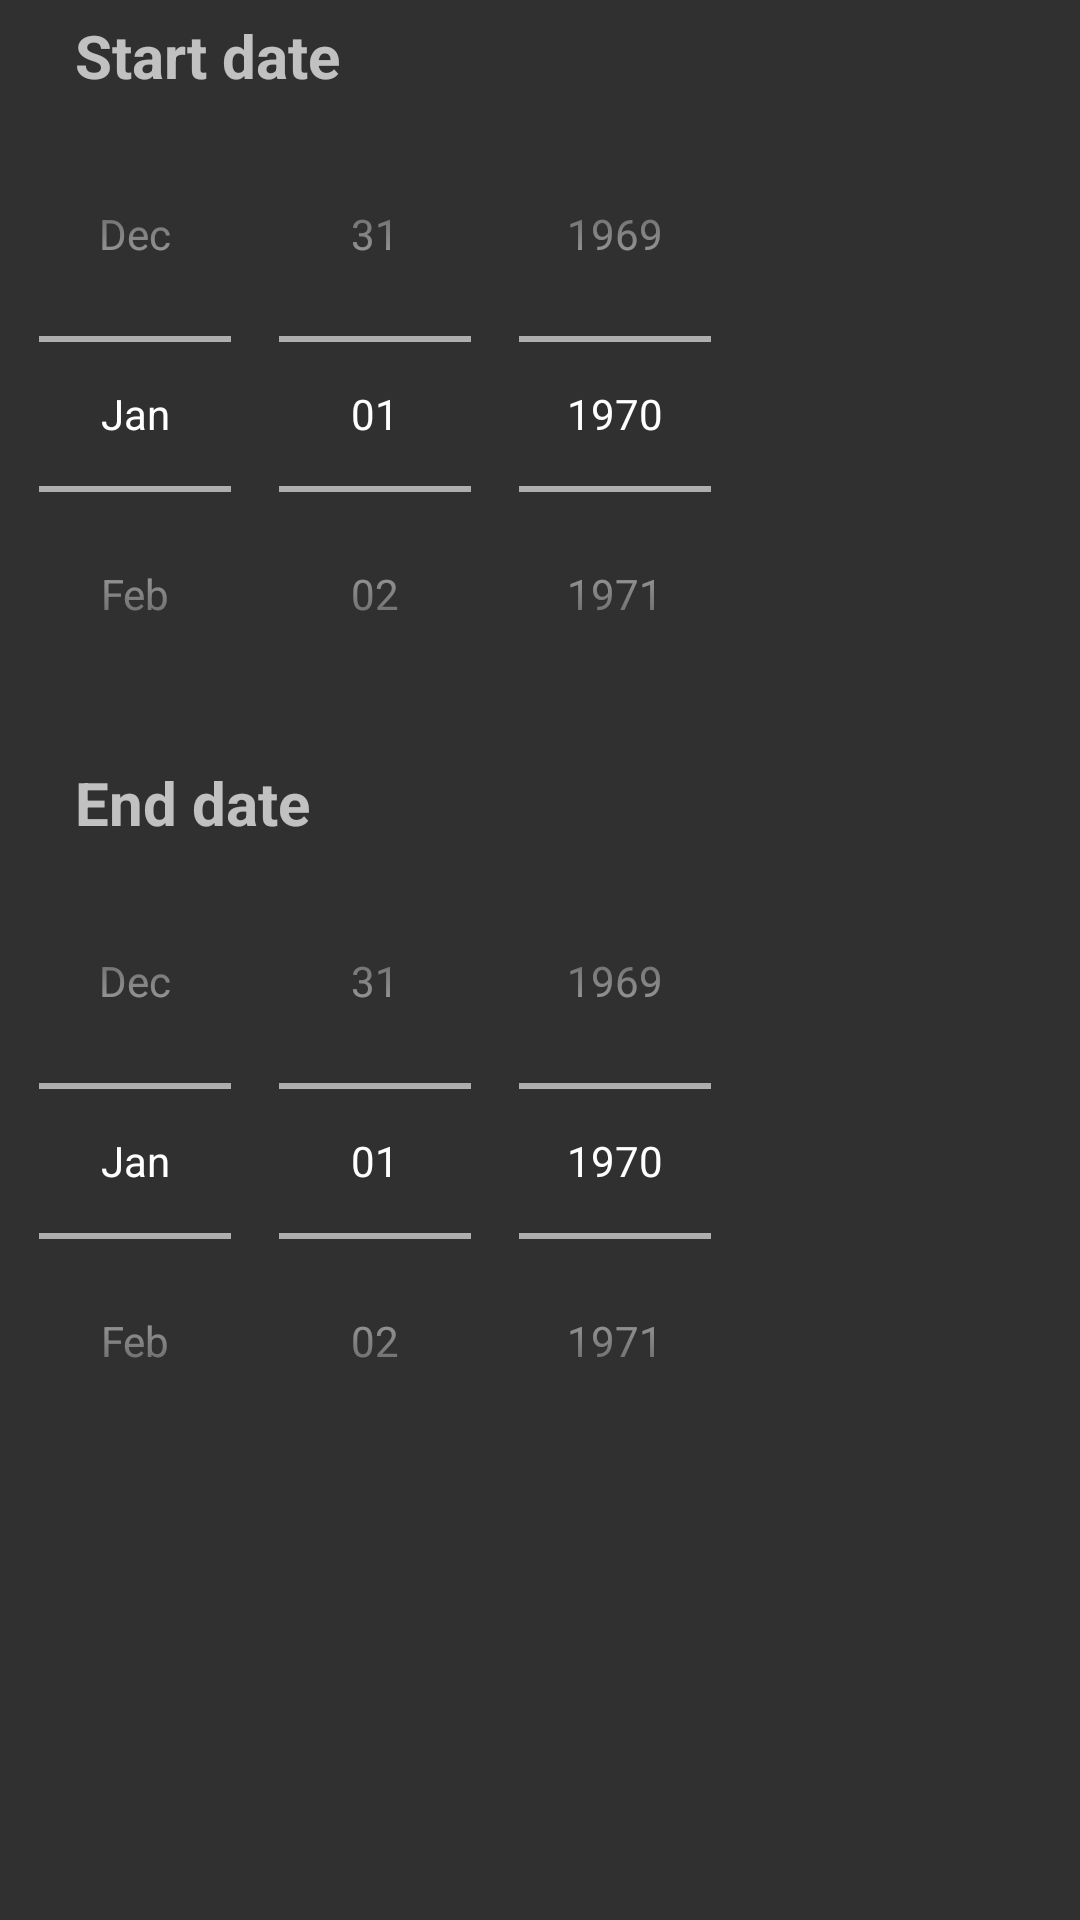

This screen was rendered from an Android layout file. Write that file and the resources it references.
<!-- AndroidManifest.xml: application theme AppTheme -->
<!-- res/layout/account_interval_picker_layout.xml -->
<?xml version="1.0" encoding="utf-8"?>
<ScrollView xmlns:android="http://schemas.android.com/apk/res/android"
    xmlns:tools="http://schemas.android.com/tools"
    android:layout_width="match_parent"
    android:layout_height="match_parent">

    <LinearLayout
        android:layout_width="wrap_content"
        android:layout_height="wrap_content"
        android:orientation="vertical">

        <LinearLayout
            android:layout_width="fill_parent"
            android:layout_height="wrap_content"
            android:orientation="vertical"
            android:padding="5.0dip">

            <TextView
                android:layout_width="wrap_content"
                android:layout_height="wrap_content"
                android:layout_gravity="center_vertical"
                android:labelFor="@+id/startDate"
                android:paddingEnd="20.0dip"
                android:paddingStart="20.0dip"
                android:text="@string/start_date"
                android:textSize="20.0sp"
                android:textStyle="bold" />

            <DatePicker
                android:id="@+id/startDate"
                android:layout_width="wrap_content"
                android:layout_height="wrap_content"
                android:calendarViewShown="false"
                android:spinnersShown="true"
                tools:targetApi="lollipop"
                android:datePickerMode="spinner" />
        </LinearLayout>

        <LinearLayout
            android:layout_width="fill_parent"
            android:layout_height="wrap_content"
            android:orientation="vertical"
            android:padding="5.0dip">

            <TextView
                android:layout_width="wrap_content"
                android:layout_height="wrap_content"
                android:layout_gravity="center_vertical"
                android:labelFor="@+id/endDate"
                android:paddingEnd="20.0dip"
                android:paddingStart="20.0dip"
                android:text="@string/end_date"
                android:textSize="20.0sp"
                android:textStyle="bold" />

            <DatePicker
                android:id="@+id/endDate"
                android:layout_width="wrap_content"
                android:layout_height="wrap_content"
                android:calendarViewShown="false"
                android:spinnersShown="true"
                tools:targetApi="lollipop"
                android:datePickerMode="spinner" />
        </LinearLayout>
    </LinearLayout>
</ScrollView>
<!-- resources referenced by this layout -->
<resources>
  <string name="end_date">End date</string>
  <string name="start_date">Start date</string>
  <style name="AppTheme" parent="Theme.AppCompat.NoActionBar">
          <item name="colorPrimary">@color/colorPrimary</item>
          <item name="colorPrimaryDark">@color/colorPrimaryDark</item>
          <item name="colorAccent">@color/colorAccent</item>
      </style>
  <color name="colorPrimary">#333333</color>
  <color name="colorPrimaryDark">#222222</color>
  <color name="colorAccent">#79ceff</color>
</resources>
